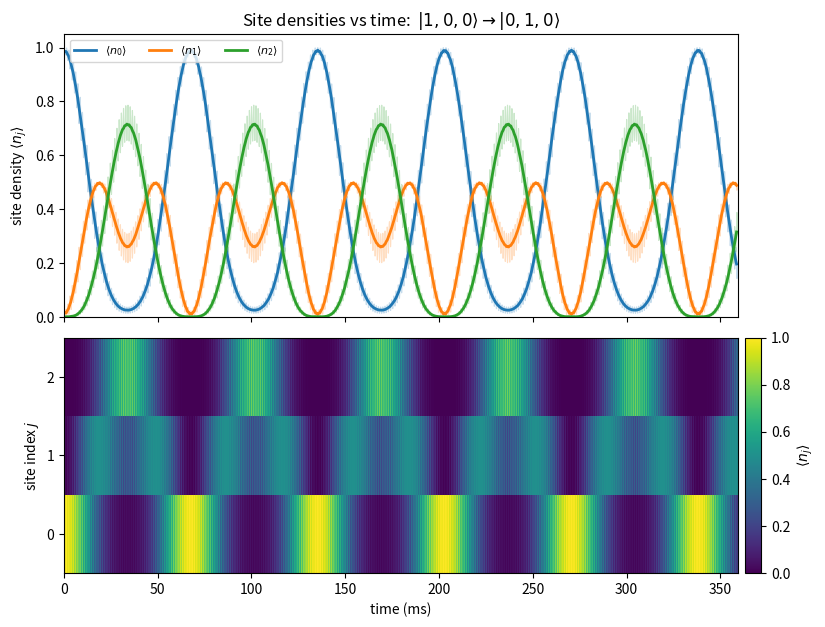
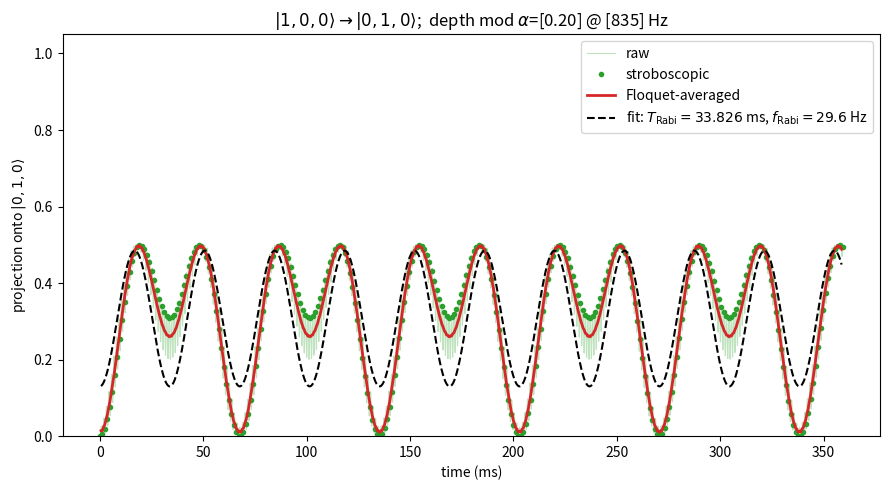

Generate these figures, in order, with matplotlib:
import itertools
import numpy as np
import matplotlib.pyplot as plt
from scipy.integrate import solve_ivp
from scipy.optimize import curve_fit

# =============================================================
# RUN OPTIONS
# =============================================================
SHOW_DIAGNOSTIC = False
SHOW_SITE_DENSITIES = True   # plot <n_j>(t) across the L sites before the 1D curve

# Pulsed-spectroscopy scan: after fitting T_Rabi on resonance, hold the pulse
# duration fixed at T_Rabi/2 (a pi-pulse) and scan the drive frequency.
# The resulting lineshape is the Rabi-pulse profile (sinc-like x Lorentzian).
DO_PULSE_SCAN   = False
PULSE_SPAN_HZ   = 120.0     # +/- frequency range around the nominal drive
PULSE_N_POINTS  = 61
PULSE_SAMPLES_PER_PERIOD = 20   # for Floquet-averaging the endpoint population

# =============================================================
# INITIAL AND TARGET FOCK STATES
# =============================================================
state_init   = [1, 0, 0]
state_target = [0, 1, 0]

state_init   = list(state_init)
state_target = list(state_target)
if len(state_init) != len(state_target):
    raise ValueError("state_init and state_target must have the same length (L): "
                     "got %d and %d" % (len(state_init), len(state_target)))
L = len(state_init)
N = sum(state_init)
if sum(state_target) != N:
    raise ValueError("state_init and state_target must have the same particle "
                     "number N. init has N=%d, target has N=%d." % (N, sum(state_target)))

# =============================================================
# LATTICE DEPTH -> TUNNELING CONVERTER
# =============================================================
J_OUTPUT_UNITS = "Hz"
E_R_HZ = 1.0

def V_to_J(V):
    V = np.asarray(V, dtype=float)
    a = 284.4; b = -0.2922; c = 30.69; d = -0.1304   # Er in, Hz out
    return a * np.exp(b * V) + c * np.exp(d * V)

# --- static lattice depth ----
V0 = 0.75 * 0.8 * 10.0           # static lattice depth (Er)

twopi = 2.0 * np.pi
def J_angular(V):
    Jval = V_to_J(V)
    if J_OUTPUT_UNITS == "Hz":      return twopi * Jval
    elif J_OUTPUT_UNITS == "angular": return Jval
    elif J_OUTPUT_UNITS == "Er":    return twopi * E_R_HZ * Jval
    else: raise ValueError("J_OUTPUT_UNITS must be 'Hz', 'angular', or 'Er'")

# -----------------------------
# Other physical parameters
# -----------------------------
U_hz     = 285.0
Delta_hz = 835.0

# --- MULTI-TONE DEPTH MODULATION ---------------------------------------------

if np.sum(state_init) == 1:
    alpha        = [0.2]
    f_drive_list = [Delta_hz]
elif np.sum(state_init) == 2:
    alpha        = [0.2, 0.2]
    f_drive_list = [Delta_hz - U_hz, Delta_hz + U_hz]
# -----------------------------------------------------------------------------
alpha        = np.atleast_1d(np.asarray(alpha, dtype=float))
f_drive_list = np.atleast_1d(np.asarray(f_drive_list, dtype=float))
if alpha.shape != f_drive_list.shape:
    raise ValueError("alpha and f_drive_list must have the same length.")

U     = twopi * U_hz
Delta = twopi * Delta_hz
omega = twopi * f_drive_list

N_PERIODS_PER_RABI = 100
f_ref_hz = f_drive_list.min()

# -----------------------------
# Fixed-N basis
# -----------------------------
def generate_basis(L, N):
    return [tuple(occ) for occ in itertools.product(range(N + 1), repeat=L)
            if sum(occ) == N]
basis = generate_basis(L, N)
index = {s: i for i, s in enumerate(basis)}
dim   = len(basis)
if tuple(state_init) not in index or tuple(state_target) not in index:
    raise ValueError("init/target state not present in the N=%d basis." % N)

print("L = %d, N = %d, dim = %d" % (L, N, dim))
print("init = %s, target = %s" % (tuple(state_init), tuple(state_target)))
print("static depth V0 = %.4g Er -> J(V0) = %.4f Hz" % (V0, J_angular(V0)/twopi))

# -----------------------------
# Hamiltonian pieces
# -----------------------------
def build_diag():
    H = np.zeros((dim, dim), dtype=complex)
    for a, state in enumerate(basis):
        n = np.array(state)
        H[a, a] = 0.5 * U * np.sum(n*(n-1)) + Delta * np.sum(np.arange(L)*n)
    return H

def build_hop_unit():
    H = np.zeros((dim, dim), dtype=complex)
    for a, state in enumerate(basis):
        n = np.array(state)
        for j in range(L-1):
            if n[j] > 0:
                new = n.copy(); amp = np.sqrt(n[j])*np.sqrt(n[j+1]+1)
                new[j]-=1; new[j+1]+=1
                H[index[tuple(new)], a] += -amp
            if n[j+1] > 0:
                new = n.copy(); amp = np.sqrt(n[j+1])*np.sqrt(n[j]+1)
                new[j+1]-=1; new[j]+=1
                H[index[tuple(new)], a] += -amp
    return H

H_diag    = build_diag()
H_hop_unit = build_hop_unit()

# -----------------------------
# Per-site number operators (diagonal in the Fock basis)
# -----------------------------
site_occ = np.array([list(state) for state in basis], dtype=float)  # shape (dim, L)

def site_densities(psis):
    """Return <n_j>(t): array of shape (ntimes, L)."""
    probs = np.abs(psis)**2          # (ntimes, dim)
    return probs @ site_occ          # (ntimes, L)

# -----------------------------
# State and projector
# -----------------------------
psi0 = np.zeros(dim, dtype=complex)
psi0[index[tuple(state_init)]] = 1.0
P_target = np.zeros((dim, dim), dtype=complex)
P_target[index[tuple(state_target)], index[tuple(state_target)]] = 1.0

# -----------------------------
# Depth modulation and evolution (drive frequency overridable for the scan)
# -----------------------------
def V_of_t(t, om):
    return V0 * (1.0 + np.sum(alpha * np.cos(om * t)))

def evolve(n_periods, samples_per_period, om=None, t_end=None):
    """Evolve under the drive. om defaults to the nominal omega; if t_end is given
    it overrides n_periods*T_ref (used for fixed-duration pulses)."""
    if om is None:
        om = omega
    T_ref_local = 1.0 / (om.min() / twopi)
    if t_end is None:
        t_end = n_periods * T_ref_local
        ntimes = n_periods * samples_per_period + 1
    else:
        # choose sample count to keep ~samples_per_period per drive period
        n_per = max(1, int(round(t_end / T_ref_local)))
        ntimes = n_per * samples_per_period + 1
    def rhs(t, psi):
        Jt = J_angular(V_of_t(t, om))
        return -1j * (H_diag + Jt * H_hop_unit).dot(psi)
    times = np.linspace(0.0, t_end, ntimes)
    sol = solve_ivp(rhs, (0.0, t_end), psi0, t_eval=times,
                    rtol=1e-9, atol=1e-9, method="RK45")
    return times, sol.y.T

# =============================================================
# TIME TRACE (on the nominal drive) -> fit T_Rabi
# =============================================================
n_periods  = 3 * N_PERIODS_PER_RABI
samples_per_period = 40
times, psis = evolve(n_periods, samples_per_period)
print("final norm =", np.linalg.norm(psis[-1]))

ptar = np.array([np.vdot(p, P_target.dot(p)).real for p in psis])

w = samples_per_period
strobe = slice(0, len(times), w)
kernel = np.ones(w) / w
ptar_avg = np.convolve(ptar, kernel, mode="valid")
t_avg    = times[(w-1)//2 : (w-1)//2 + len(ptar_avg)]

def rabi_model(t, A, T_rabi, offset):
    return offset + 0.5 * A * (1.0 - np.cos(2.0 * np.pi * t / T_rabi))
sig = ptar_avg - ptar_avg.mean()
dt  = t_avg[1] - t_avg[0]
freqs_fft = np.fft.rfftfreq(len(sig), d=dt)
power = np.abs(np.fft.rfft(sig)); power[0] = 0.0
f_dom = freqs_fft[np.argmax(power)]
T_guess = 1.0 / f_dom if f_dom > 0 else (t_avg[-1] - t_avg[0])
p0 = [ptar_avg.max() - ptar_avg.min(), T_guess, ptar_avg.min()]
try:
    popt, pcov = curve_fit(rabi_model, t_avg, ptar_avg, p0=p0, maxfev=20000)
    A_fit, T_fit, off_fit = popt
    T_err = np.sqrt(np.diag(pcov))[1]
    fit_ok = True
    print("Fitted Rabi period  T_Rabi = %.4f ms (+/- %.4f ms)" % (1000*T_fit, 1000*T_err))
    print("Effective Rabi freq Omega_eff/2pi = %.2f Hz" % (1.0/T_fit))
    print("Fitted amplitude    A = %.3f" % A_fit)
except RuntimeError:
    fit_ok = False
    T_fit = T_guess
    print("Rabi fit did not converge - using FFT guess for T_Rabi.")

def ket(s): return r"|%s\rangle" % ",".join(str(x) for x in s)
tones_str = ", ".join("%.0f" % f for f in f_drive_list)
amp_str   = ", ".join("%.2f" % a for a in alpha)

# -----------------------------
# Site-density plot (before the 1D projection curve)
# -----------------------------
if SHOW_SITE_DENSITIES:
    dens = site_densities(psis)      # (ntimes, L)

    # Floquet-average each site density over one drive period
    w = samples_per_period
    kernel = np.ones(w) / w
    dens_avg = np.vstack([np.convolve(dens[:, j], kernel, mode="valid")
                          for j in range(L)]).T
    t_dens_avg = times[(w-1)//2 : (w-1)//2 + dens_avg.shape[0]]

    fig = plt.figure(figsize=(9, 7))
    gs = fig.add_gridspec(2, 2, height_ratios=[1.2, 1],
                          width_ratios=[1, 0.025], hspace=0.08, wspace=0.02)
    ax0  = fig.add_subplot(gs[0, 0])
    ax1  = fig.add_subplot(gs[1, 0], sharex=ax0)
    cax0 = fig.add_subplot(gs[0, 1]); cax0.axis("off")   # spacer to match width
    cax1 = fig.add_subplot(gs[1, 1])                      # real colorbar axis

    # (a) line traces of each site density vs time
    for j in range(L):
        ax0.plot(1000*times, dens[:, j], alpha=0.25, lw=0.8, color="C%d" % j)
        ax0.plot(1000*t_dens_avg, dens_avg[:, j], lw=2, color="C%d" % j,
                 label=r"$\langle n_{%d}\rangle$" % j)
    ax0.set_ylabel(r"site density $\langle n_j\rangle$")
    ax0.set_ylim(0, max(1.05, N*1.05))
    ax0.set_title(r"Site densities vs time:  $%s \to %s$"
                  % (ket(state_init), ket(state_target)))
    ax0.legend(ncol=min(L, 6), fontsize=8)
    plt.setp(ax0.get_xticklabels(), visible=False)

    # (b) density heatmap (site index vs time)
    im = ax1.pcolormesh(1000*times, np.arange(L), dens.T,
                        shading="auto", cmap="viridis")
    ax1.set_xlabel("time (ms)")
    ax1.set_ylabel("site index $j$")
    ax1.set_yticks(np.arange(L))
    cbar = fig.colorbar(im, cax=cax1)
    cbar.set_label(r"$\langle n_j\rangle$")

    plt.savefig("test6_densities.png", dpi=120)
    plt.show()

# -----------------------------
# Main time-trace plot
# -----------------------------
plt.figure(figsize=(9, 5))
plt.plot(1000*times, ptar, color="C2", alpha=0.3, lw=0.8, label="raw")
plt.plot(1000*times[strobe], ptar[strobe], "o", color="C2", ms=3, label="stroboscopic")
plt.plot(1000*t_avg, ptar_avg, "-", color="C3", lw=2, label="Floquet-averaged")
if fit_ok:
    plt.plot(1000*t_avg, rabi_model(t_avg, *popt), "k--", lw=1.5,
             label=r"fit: $T_\mathrm{Rabi}=%.3f$ ms, $f_\mathrm{Rabi}=%.1f$ Hz"
                   % (1000*T_fit, 1.0/T_fit))
plt.xlabel("time (ms)")
plt.ylabel(r"projection onto $%s$" % ket(state_target))
plt.title(r"$%s \to %s$;  depth mod $\alpha$=[%s] @ [%s] Hz"
          % (ket(state_init), ket(state_target), amp_str, tones_str))
plt.ylim(0, 1.05)
plt.legend()
plt.tight_layout()
plt.savefig("test6_timetrace.png", dpi=120)
plt.show()

# =============================================================
# PULSED-SPECTROSCOPY SCAN
#   fixed pulse duration t_pi = T_Rabi/2 (pi-pulse on resonance);
#   scan drive frequency; record Floquet-averaged target population at pulse end.
# =============================================================
if DO_PULSE_SCAN:
    t_pi = 0.5 * T_fit
    print("\n[pulse scan] pi-pulse duration t_pi = T_Rabi/2 = %.4f ms" % (1000*t_pi))

    f_nominal = f_ref_hz
    scan_freqs = np.linspace(f_nominal - PULSE_SPAN_HZ,
                             f_nominal + PULSE_SPAN_HZ, PULSE_N_POINTS)

    def pulsed_population(f_drive):
        om = twopi * np.array([f_drive])
        # evolve for the FIXED pulse duration t_pi at this drive frequency
        tt, pp = evolve(None, PULSE_SAMPLES_PER_PERIOD, om=om, t_end=t_pi)
        pj = np.array([np.vdot(p, P_target.dot(p)).real for p in pp])
        # Floquet-average over the final drive period to remove micromotion,
        # then take the endpoint (the measured population at the end of the pulse)
        T_drive = 1.0 / f_drive
        n_final = max(1, int(round((tt[-1] - tt[0]) / T_drive)))  # periods spanned
        wloc = max(1, len(tt) // max(1, n_final))                 # ~one period in samples
        if wloc < len(pj):
            kloc = np.ones(wloc) / wloc
            pj_avg = np.convolve(pj, kloc, mode="valid")
            return pj_avg[-1]
        return pj.mean()

    pulse_pop = np.array([pulsed_population(f) for f in scan_freqs])

    f_peak = scan_freqs[np.argmax(pulse_pop)]
    print("[pulse scan] nominal drive   = %.2f Hz" % f_nominal)
    print("[pulse scan] peak population = %.4f at f = %.2f Hz" % (pulse_pop.max(), f_peak))
    print("[pulse scan] offset from bare Delta = %+.2f Hz" % (f_peak - Delta_hz))

    # -----------------------------
    # Fit the analytic pulsed-Rabi lineshape:
    #   P(x) = A * OmegaR^2 / (OmegaR^2 + (x-x0)^2)
    #            * sin( pi * sqrt(OmegaR^2 + (x-x0)^2) / (2*OmegaR) )^2
    # Free params: A (overall scale), OmegaR (effective coupling), x0 (line center).
    # On resonance (x=x0) the sin^2 term -> sin^2(pi/2) = 1, so P(x0) = A.
    # -----------------------------
    def pulse_lineshape(x, A, OmegaR, x0):
        gen = np.sqrt(OmegaR**2 + (x - x0)**2)          # generalized Rabi freq
        lor = OmegaR**2 / (OmegaR**2 + (x - x0)**2)     # Lorentzian envelope
        return A * lor * np.sin(np.pi * gen / (2.0 * OmegaR))**2

    # initial guesses: A ~ peak height, x0 ~ empirical peak,
    # OmegaR ~ fitted Rabi freq from the time trace (1/T_fit), a good physical seed.
    OmegaR_guess = 1.0 / T_fit
    p0_line = [pulse_pop.max(), OmegaR_guess, f_peak]
    try:
        popt_line, pcov_line = curve_fit(pulse_lineshape, scan_freqs, pulse_pop,
                                         p0=p0_line, maxfev=40000)
        A_l, OmegaR_l, x0_l = popt_line
        OmegaR_l = abs(OmegaR_l)        # sign-agnostic; only |OmegaR| is physical
        perr = np.sqrt(np.diag(pcov_line))
        line_fit_ok = True
        print("[fit] A      = %.4f  (+/- %.4f)" % (A_l, perr[0]))
        print("[fit] OmegaR = %.3f Hz (+/- %.3f)  [cf. time-trace 1/T_Rabi = %.3f Hz]"
              % (OmegaR_l, perr[1], OmegaR_guess))
        print("[fit] x0     = %.3f Hz (+/- %.3f)  [offset from Delta = %+.2f Hz]"
              % (x0_l, perr[2], x0_l - Delta_hz))
    except RuntimeError:
        line_fit_ok = False
        print("[fit] pulsed-Rabi lineshape fit did not converge.")

    plt.figure(figsize=(9, 5))
    plt.plot(scan_freqs, pulse_pop, "o", color="C0", ms=3, label="simulation")
    if line_fit_ok:
        xfine = np.linspace(scan_freqs[0], scan_freqs[-1], 1000)
        plt.plot(xfine, pulse_lineshape(xfine, *popt_line), "-", color="C0", lw=1.8,
                 label=r"fit: $\Omega_R=%.2f$ Hz, $x_0=%.1f$ Hz" % (OmegaR_l, x0_l))
        plt.axvline(x0_l, color="C3", ls="-", lw=1, label=r"fitted center $x_0$")
    else:
        plt.plot(scan_freqs, pulse_pop, "-", color="C0", lw=1.8)
        plt.axvline(f_peak, color="C3", ls="-", lw=1,
                    label=r"peak at %.1f Hz" % f_peak)
    plt.axvline(f_nominal, color="C1", ls=":", lw=1.5,
                label=r"nominal drive = %.1f Hz" % f_nominal)
    plt.xlabel("drive frequency (Hz)")
    plt.ylabel(r"Floquet-avg population in $%s$ after $\pi$-pulse" % ket(state_target))
    plt.ylim(0, 1.05)
    plt.title(r"Pulsed spectroscopy ($t_\pi=T_\mathrm{Rabi}/2=%.2f$ ms): sinc$\times$Lorentzian"
              % (1000*t_pi))
    plt.legend(fontsize=8)
    plt.tight_layout()
    plt.savefig("test6_pulsescan.png", dpi=120)
    plt.show()
